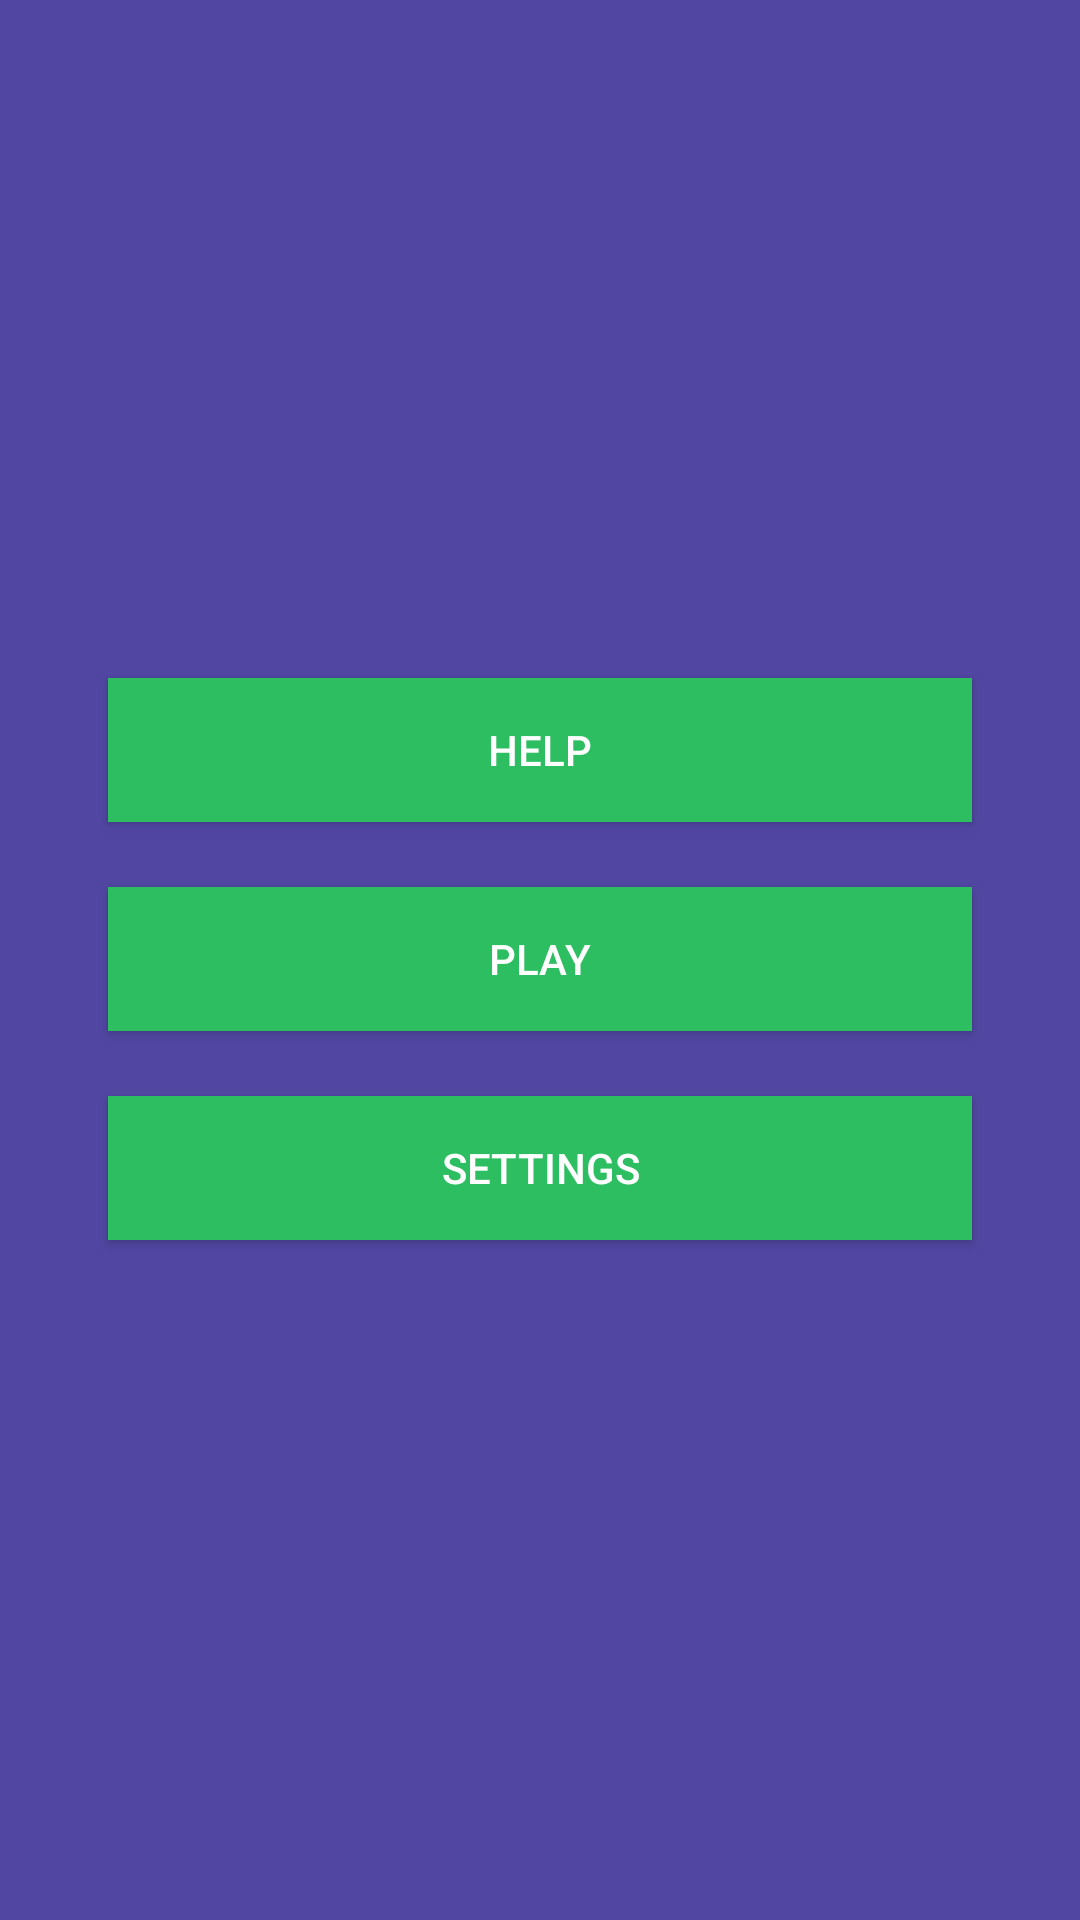

Reconstruct the res/layout file that produces this screen, plus the resources it refers to.
<!-- AndroidManifest.xml: application theme AppTheme -->
<!-- res/layout/activity_main.xml -->
<?xml version="1.0" encoding="utf-8"?>
<LinearLayout xmlns:android="http://schemas.android.com/apk/res/android"
    xmlns:tools="http://schemas.android.com/tools" android:layout_width="match_parent"
    android:orientation="vertical"
    android:layout_height="match_parent" android:paddingLeft="@dimen/activity_horizontal_margin"
    android:paddingRight="@dimen/activity_horizontal_margin"
    android:paddingTop="@dimen/activity_vertical_margin"
    android:paddingBottom="@dimen/activity_vertical_margin" tools:context=".MainActivity"
    android:background="#5147A3"
    android:gravity="center">

    <View
        android:layout_width="0dp"
        android:layout_height="1dp"
        android:layout_weight="1" >
    </View>

    <Button
        android:layout_width="match_parent"
        android:layout_height="wrap_content"
        android:text="Help"
        android:id="@+id/button_help"
        android:layout_centerHorizontal="true"
        android:background="@color/main_button"
        android:layout_margin="@dimen/abc_action_bar_subtitle_top_margin_material"
        android:padding="@dimen/abc_button_padding_vertical_material"
        android:textColor="#ffffff"
        android:layout_marginLeft="20dp"
        android:layout_marginRight="20dp" />

    <View
        android:layout_width="0dp"
        android:layout_height="1dp"
        android:layout_weight="0.1" >
    </View>

    <Button
        android:layout_width="match_parent"
        android:layout_height="wrap_content"
        android:text="Play"
        android:id="@+id/button_play"
        android:layout_below="@+id/button_help"
        android:layout_centerHorizontal="true"
        android:layout_margin="@dimen/abc_action_bar_subtitle_top_margin_material"
        android:background="@color/main_button"
        android:padding="@dimen/abc_button_padding_vertical_material"
        android:textColor="#ffffff"
        android:layout_marginLeft="20dp"
        android:layout_marginRight="20dp" />

    <View
        android:layout_width="0dp"
        android:layout_height="1dp"
        android:layout_weight="0.1" >
    </View>

    <Button
        android:layout_width="match_parent"
        android:layout_height="wrap_content"
        android:text="Settings"
        android:id="@+id/button_settings"
        android:background="@color/main_button"
        android:padding="@dimen/abc_button_padding_vertical_material"
        android:layout_below="@+id/button_play"
        android:layout_centerHorizontal="true"
        android:textColor="#ffffff"
        android:layout_marginLeft="20dp"
        android:layout_marginRight="20dp" />

    <View
        android:layout_width="0dp"
        android:layout_height="1dp"
        android:layout_weight="1" >
    </View>

</LinearLayout>
<!-- resources referenced by this layout -->
<resources>
  <color name="main_button">#2EBE62</color>
  <dimen name="activity_horizontal_margin">16dp</dimen>
  <dimen name="activity_vertical_margin">16dp</dimen>
  <style name="AppTheme" parent="Theme.AppCompat.Light.NoActionBar.FullScreen">
          
          <item name="colorPrimary">@color/colorPrimary</item>
          <item name="colorPrimaryDark">@color/colorPrimaryDark</item>
          <item name="colorAccent">@color/colorAccent</item>
          <item name="android:textColorSecondary">#ffffff</item>
      </style>
  <style name="Theme.AppCompat.Light.NoActionBar.FullScreen" parent="@style/Theme.AppCompat.Light">
          <item name="windowNoTitle">true</item>
          <item name="windowActionBar">false</item>
          <item name="android:windowFullscreen">true</item>
          <item name="android:windowContentOverlay">@null</item>
      </style>
  <color name="colorPrimary">#3F51B5</color>
  <color name="colorPrimaryDark">#303F9F</color>
  <color name="colorAccent">#FF4081</color>
</resources>
